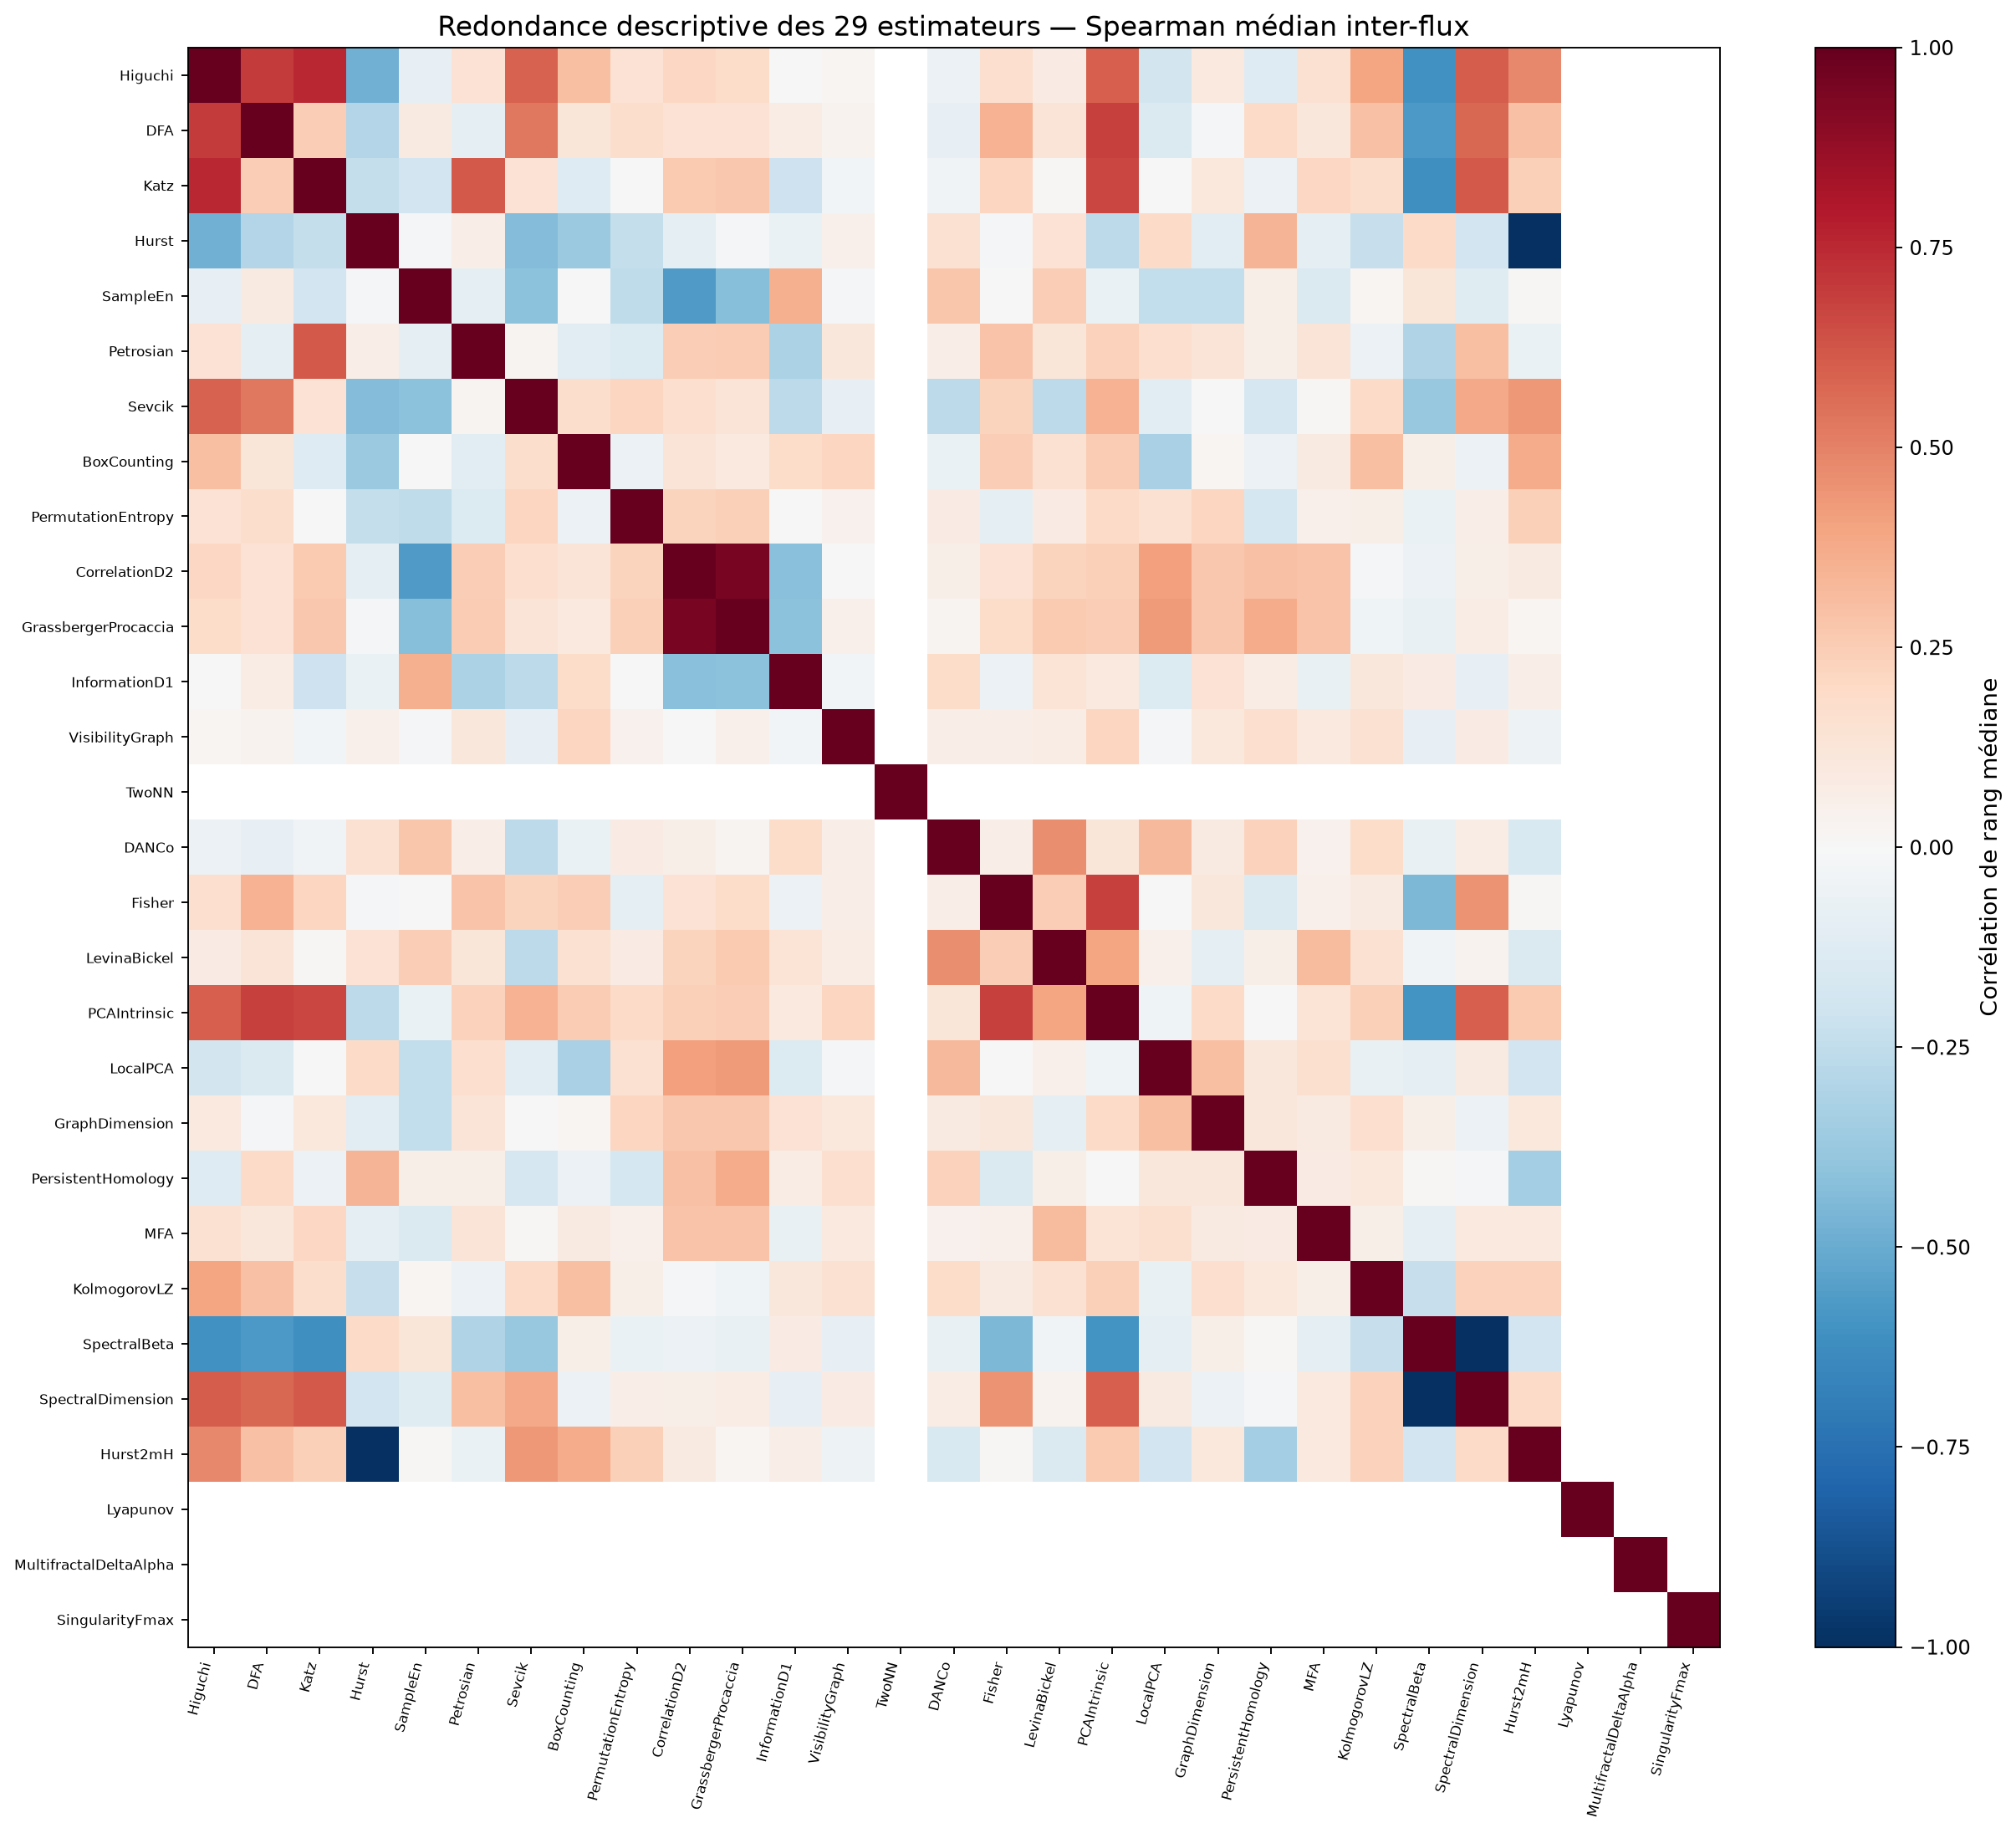

Data behind this chart, as committed beside it:
, Higuchi, DFA, Katz, Hurst, SampleEn, Petrosian, Sevcik, BoxCounting, PermutationEntropy, CorrelationD2, GrassbergerProcaccia, InformationD1, VisibilityGraph, TwoNN, DANCo, Fisher, LevinaBickel, PCAIntrinsic, LocalPCA, GraphDimension, PersistentHomology, MFA, KolmogorovLZ
Higuchi, 1.0, 0.6957, 0.7554, -0.4778, -0.08161, 0.1463, 0.586, 0.303, 0.1443, 0.2084, 0.1859, -0.006572, 0.01917, , -0.05983, 0.1669, 0.08468, 0.6013, -0.184, 0.094, -0.1318, 0.152, 0.3935
DFA, 0.6957, 1.0, 0.2482, -0.2919, 0.08728, -0.08652, 0.5254, 0.1218, 0.1783, 0.1426, 0.1467, 0.0766, 0.03232, , -0.08283, 0.3486, 0.1254, 0.686, -0.1456, -0.01002, 0.1952, 0.1134, 0.2931
Katz, 0.7554, 0.2482, 1.0, -0.2365, -0.1921, 0.6161, 0.1413, -0.1269, 0.001343, 0.2618, 0.2686, -0.2064, -0.02363, , -0.03419, 0.2166, 0.008462, 0.6691, -0.007694, 0.1076, -0.05709, 0.2066, 0.1791
Hurst, -0.4778, -0.2919, -0.2365, 1.0, -0.01389, 0.06409, -0.4357, -0.3718, -0.2361, -0.09008, -0.01608, -0.06715, 0.05157, , 0.1525, -0.01078, 0.148, -0.2582, 0.193, -0.1088, 0.336, -0.1003, -0.2292
SampleEn, -0.08161, 0.08728, -0.1921, -0.01389, 1.0, -0.09059, -0.4114, 0.005191, -0.2524, -0.5679, -0.4249, 0.3574, -0.02078, , 0.28, -0.005878, 0.2474, -0.06681, -0.2433, -0.2467, 0.06047, -0.1466, 0.02212
Petrosian, 0.1463, -0.08652, 0.6161, 0.06409, -0.09059, 1.0, 0.02599, -0.1131, -0.1387, 0.2444, 0.2533, -0.3129, 0.1167, , 0.06477, 0.2834, 0.1216, 0.2301, 0.1653, 0.128, 0.05966, 0.13, -0.05772
Sevcik, 0.586, 0.5254, 0.1413, -0.4357, -0.4114, 0.02599, 1.0, 0.1775, 0.2126, 0.1703, 0.1322, -0.2586, -0.08546, , -0.2638, 0.2204, -0.26, 0.3494, -0.105, 0.002262, -0.1664, 0.01516, 0.1877
BoxCounting, 0.303, 0.1218, -0.1269, -0.3718, 0.005191, -0.1131, 0.1775, 1.0, -0.05683, 0.1267, 0.09805, 0.1808, 0.2117, , -0.06283, 0.2492, 0.1544, 0.2569, -0.3257, 0.01569, -0.05725, 0.08737, 0.299
PermutationEntropy, 0.1443, 0.1783, 0.001343, -0.2361, -0.2524, -0.1387, 0.2126, -0.05683, 1.0, 0.2255, 0.2381, 0.006588, 0.0411, , 0.07999, -0.0875, 0.07963, 0.191, 0.1508, 0.2166, -0.1759, 0.04894, 0.05967
CorrelationD2, 0.2084, 0.1426, 0.2618, -0.09008, -0.5679, 0.2444, 0.1703, 0.1267, 0.2255, 1.0, 0.9519, -0.4199, 0.0006425, , 0.06197, 0.1479, 0.2194, 0.2354, 0.4113, 0.2712, 0.2903, 0.2855, -0.01892
GrassbergerProcaccia, 0.1859, 0.1467, 0.2686, -0.01608, -0.4249, 0.2533, 0.1322, 0.09805, 0.2381, 0.9519, 1.0, -0.4114, 0.0533, , 0.02351, 0.1844, 0.2628, 0.2444, 0.4232, 0.2661, 0.373, 0.282, -0.04117
InformationD1, -0.006572, 0.0766, -0.2064, -0.06715, 0.3574, -0.3129, -0.2586, 0.1808, 0.006588, -0.4199, -0.4114, 1.0, -0.02831, , 0.1801, -0.05741, 0.1331, 0.09464, -0.1356, 0.1428, 0.07191, -0.07492, 0.1114
VisibilityGraph, 0.01917, 0.03232, -0.02363, 0.05157, -0.02078, 0.1167, -0.08546, 0.2117, 0.0411, 0.0006425, 0.0533, -0.02831, 1.0, , 0.06532, 0.0638, 0.07308, 0.2144, -0.01991, 0.1041, 0.1667, 0.09709, 0.1539
TwoNN, , , , , , , , , , , , , , 1.0, , , , , , , , , 
DANCo, -0.05983, -0.08283, -0.03419, 0.1525, 0.28, 0.06477, -0.2638, -0.06283, 0.07999, 0.06197, 0.02351, 0.1801, 0.06532, , 1.0, 0.07021, 0.4615, 0.1178, 0.3245, 0.0936, 0.2321, 0.04016, 0.1811
Fisher, 0.1669, 0.3486, 0.2166, -0.01078, -0.005878, 0.2834, 0.2204, 0.2492, -0.0875, 0.1479, 0.1844, -0.05741, 0.0638, , 0.07021, 1.0, 0.2458, 0.6821, -0.0046, 0.1137, -0.1473, 0.05416, 0.08834
LevinaBickel, 0.08468, 0.1254, 0.008462, 0.148, 0.2474, 0.1216, -0.26, 0.1544, 0.07963, 0.2194, 0.2628, 0.1331, 0.07308, , 0.4615, 0.2458, 1.0, 0.3979, 0.0501, -0.08615, 0.06075, 0.3177, 0.1497
PCAIntrinsic, 0.6013, 0.686, 0.6691, -0.2582, -0.06681, 0.2301, 0.3494, 0.2569, 0.191, 0.2354, 0.2444, 0.09464, 0.2144, , 0.1178, 0.6821, 0.3979, 1.0, -0.04338, 0.1942, 0.00618, 0.1364, 0.2361
LocalPCA, -0.184, -0.1456, -0.007694, 0.193, -0.2433, 0.1653, -0.105, -0.3257, 0.1508, 0.4113, 0.4232, -0.1356, -0.01991, , 0.3245, -0.0046, 0.0501, -0.04338, 1.0, 0.2996, 0.1156, 0.1581, -0.07592
GraphDimension, 0.094, -0.01002, 0.1076, -0.1088, -0.2467, 0.128, 0.002262, 0.01569, 0.2166, 0.2712, 0.2661, 0.1428, 0.1041, , 0.0936, 0.1137, -0.08615, 0.1942, 0.2996, 1.0, 0.1122, 0.08925, 0.1702
PersistentHomology, -0.1318, 0.1952, -0.05709, 0.336, 0.06047, 0.05966, -0.1664, -0.05725, -0.1759, 0.2903, 0.373, 0.07191, 0.1667, , 0.2321, -0.1473, 0.06075, 0.00618, 0.1156, 0.1122, 1.0, 0.0814, 0.1088
MFA, 0.152, 0.1134, 0.2066, -0.1003, -0.1466, 0.13, 0.01516, 0.08737, 0.04894, 0.2855, 0.282, -0.07492, 0.09709, , 0.04016, 0.05416, 0.3177, 0.1364, 0.1581, 0.08925, 0.0814, 1.0, 0.05697
KolmogorovLZ, 0.3935, 0.2931, 0.1791, -0.2292, 0.02212, -0.05772, 0.1877, 0.299, 0.05967, -0.01892, -0.04117, 0.1114, 0.1539, , 0.1811, 0.08834, 0.1497, 0.2361, -0.07592, 0.1702, 0.1088, 0.05697, 1.0
SpectralBeta, -0.6047, -0.5751, -0.615, 0.1931, 0.1239, -0.3037, -0.3772, 0.05854, -0.06872, -0.06201, -0.07179, 0.07827, -0.08293, , -0.07692, -0.4493, -0.03308, -0.6012, -0.09288, 0.06193, 0.01511, -0.09893, -0.2336
SpectralDimension, 0.6047, 0.5751, 0.615, -0.1931, -0.1239, 0.3037, 0.3772, -0.05854, 0.06872, 0.06201, 0.07179, -0.07827, 0.08293, , 0.07692, 0.4493, 0.03308, 0.6012, 0.09288, -0.06193, -0.01511, 0.09893, 0.2336
Hurst2mH, 0.4778, 0.2919, 0.2365, -1.0, 0.01389, -0.06409, 0.4357, 0.3718, 0.2361, 0.09008, 0.01608, 0.06715, -0.05157, , -0.1525, 0.01078, -0.148, 0.2582, -0.193, 0.1088, -0.336, 0.1003, 0.2292
Lyapunov, , , , , , , , , , , , , , , , , , , , , , , 
MultifractalDeltaAlpha, , , , , , , , , , , , , , , , , , , , , , , 
SingularityFmax, , , , , , , , , , , , , , , , , , , , , , , 
